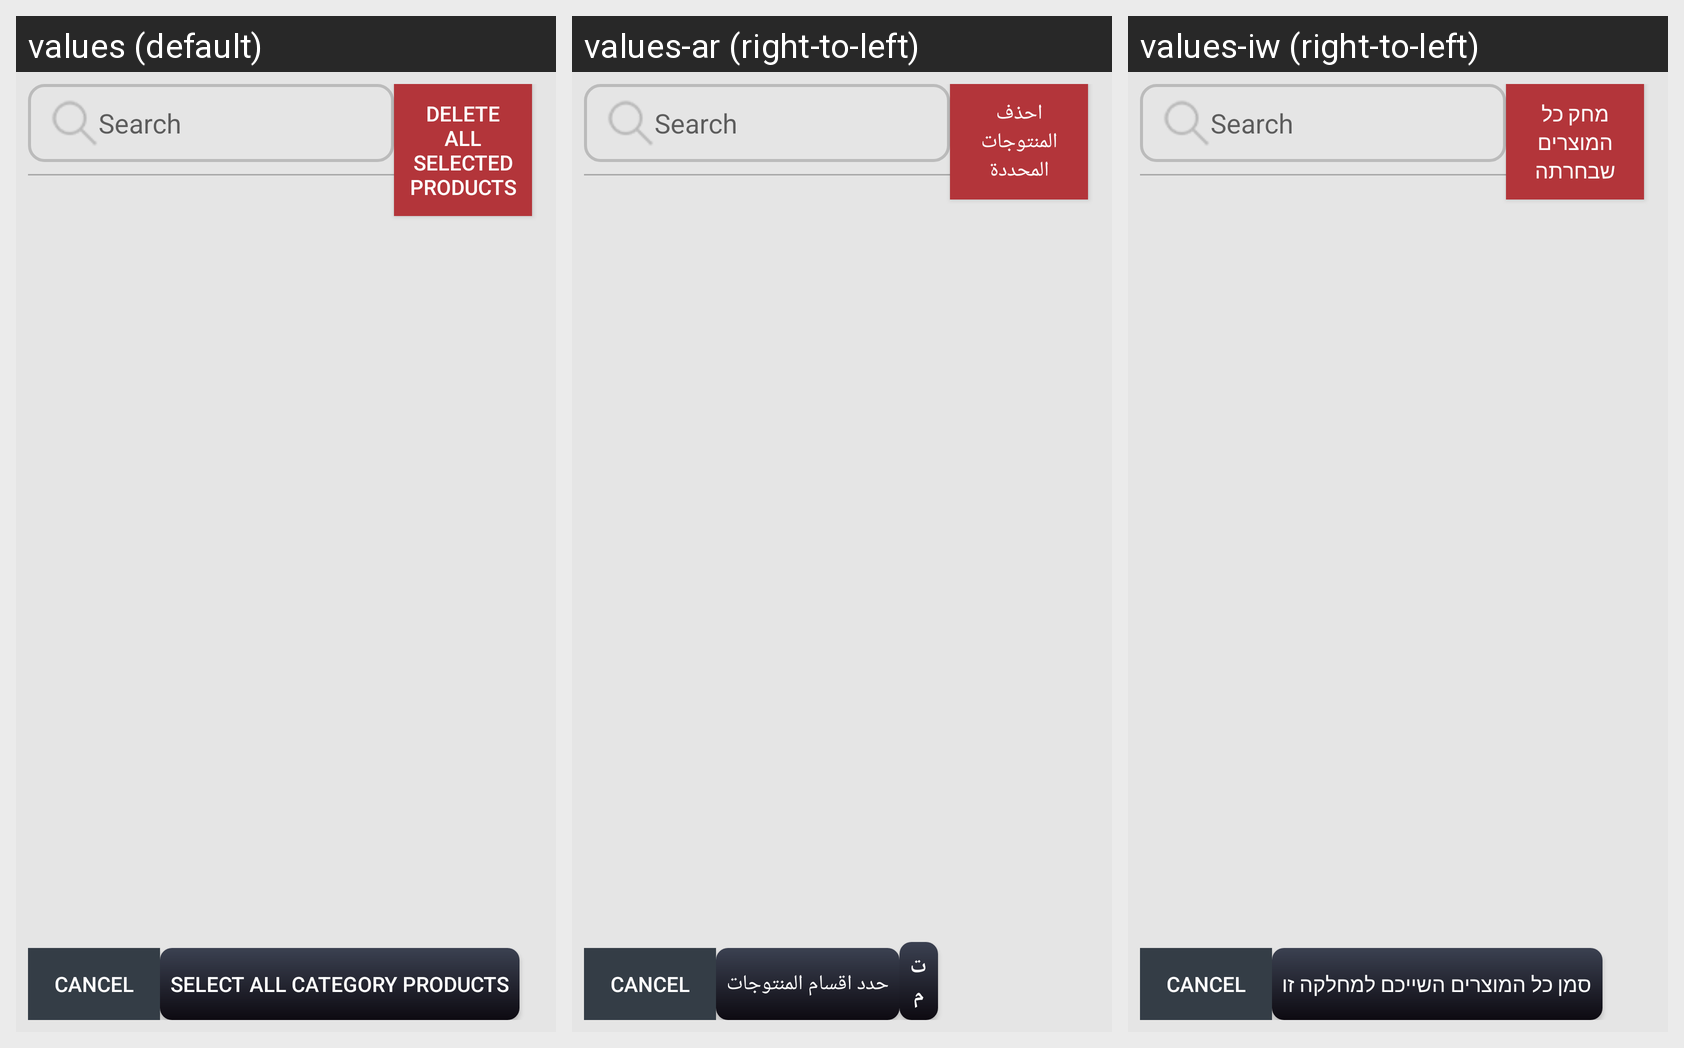

Here is an Android app screen in its default locale and in the app's own translations. Write out the translated-string differences for the strings that appear on this screen.
Android screen res/layout/activity_offer_products_catalog.xml rendered under 3 locales, left to right: values (default), values-ar (right-to-left), values-iw (right-to-left). Device: Nexus 5 (rendered at 1080×1920; each locale shown at half size, 540×960, under a caption strip naming it); theme AppTheme.
Strings drawn on this screen, with the default value and each locale's value (text and hints the layout hard-codes, and strings that could not be matched under every locale, appear in the picture but are not listed):

select_all_Category_products
  values: Select All Category Products
  values-ar: حدد اقسام المنتوجات
  values-iw: סמן כל המוצרים השייכם למחלקה זו

delete_all_selected_products
  values: Delete All Selected Products
  values-ar: احذف المنتوجات المحددة
  values-iw: מחק כל המוצרים שבחרתה
